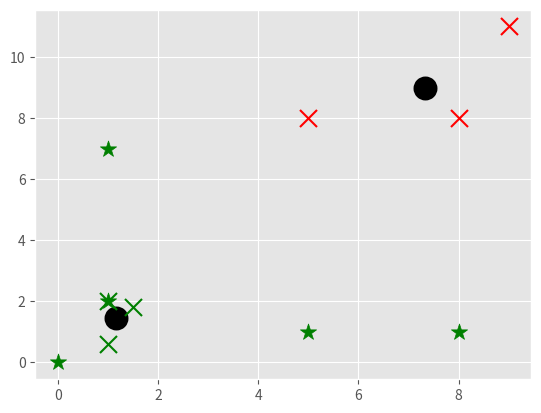

This figure's Python source:
import matplotlib.pyplot as plt
from matplotlib import style
import numpy as np

style.use('ggplot')

X = np.array([[1, 2],
              [1.5, 1.8],
              [5, 8],
              [8, 8],
              [1, 0.6],
              [9, 11]]
             )

colors = ["g", "r", "c", "b", "k", "y"]


class K_Means:
    def __init__(self, k=2, tol=0.0001, max_iter=300):
        self.classifications = {}
        self.centroids = {}
        self.k = k
        self.tol = tol
        self.max_iter = max_iter

    def fit(self, data):

        for i in range(self.k):
            self.centroids[i] = data[i]

        for i in range(self.max_iter):

            for j in range(self.k):
                self.classifications[j] = []

            for featureset in data:
                distances = [np.linalg.norm(featureset - self.centroids[centroid]) for centroid in self.centroids]
                classification = distances.index(min(distances))
                self.classifications[classification].append(featureset)

            prev_centroids = dict(self.centroids)

            for classification in self.classifications:
                self.centroids[classification] = np.average(self.classifications[classification], axis=0)

            optimized = True

            for c in self.centroids:
                original_centroid = prev_centroids[c]
                current_centroid = self.centroids[c]
                if float(np.sum((current_centroid - original_centroid) / original_centroid * 100.0)) > self.tol:
                    print(np.sum((current_centroid - original_centroid) / original_centroid * 100.0))
                    optimized = False

            if optimized:
                break

    def predict(self, data):
        distances = [np.linalg.norm(data - self.centroids[centroid]) for centroid in self.centroids]
        classification = distances.index(min(distances))
        return classification


clf = K_Means()
clf.fit(X)

for centroid in clf.centroids:
    plt.scatter(clf.centroids[centroid][0], clf.centroids[centroid][1], marker="o", color='k', s=150, linewidths=5)

for classification in clf.classifications:
    color = colors[classification]
    for featureset in clf.classifications[classification]:
        plt.scatter(featureset[0], featureset[1], marker='x', color=color, s=150)

unknowns = np.array([[1, 2],
                     [5, 1],
                     [8, 1],
                     [1, 7],
                     [0, 0]])

for unknown in unknowns:
    classification = clf.predict(unknown)
    plt.scatter(unknown[0], unknown[1], color=colors[classification], s=150, marker='*')
plt.show()
